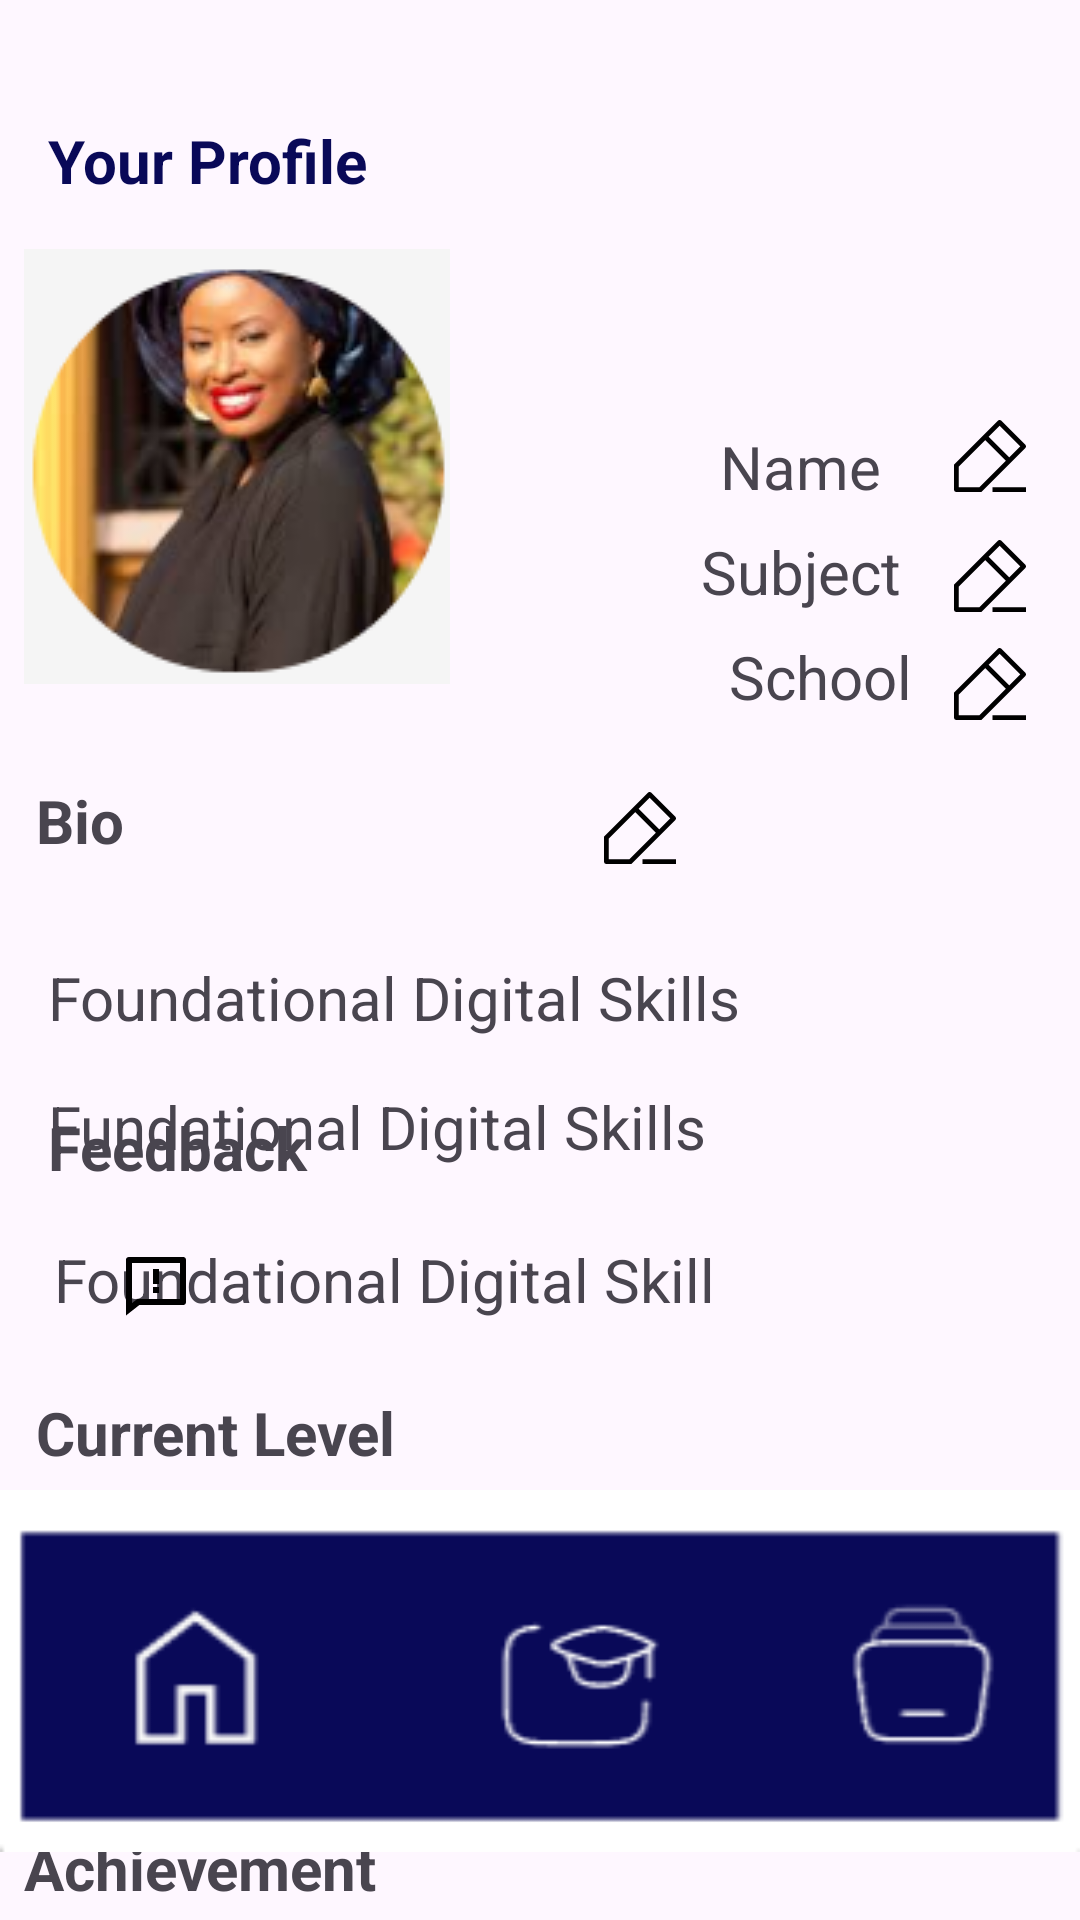

Here is an Android app screen rendered from its layout file. Give the layout XML and the strings, colors and styles it references.
<!-- AndroidManifest.xml: application theme Theme.Edukeri_App -->
<!-- res/layout/activity_main.xml -->
<?xml version="1.0" encoding="utf-8"?>
<androidx.constraintlayout.widget.ConstraintLayout xmlns:android="http://schemas.android.com/apk/res/android"
    xmlns:app="http://schemas.android.com/apk/res-auto"
    xmlns:tools="http://schemas.android.com/tools"
    android:id="@+id/main"
    android:layout_width="match_parent"
    android:layout_height="match_parent"
    tools:context=".MainActivity">

    <TextView
        android:id="@+id/tvProfile"
        android:layout_width="wrap_content"
        android:layout_height="wrap_content"
        android:layout_marginStart="16dp"
        android:layout_marginTop="40dp"
        android:text="Your Profile"
        android:textColor="#090958"
        android:textSize="20sp"
        android:textStyle="bold"
        app:layout_constraintStart_toStartOf="parent"
        app:layout_constraintTop_toTopOf="parent" />

    <ImageView
        android:id="@+id/tvImage"
        android:layout_width="wrap_content"
        android:layout_height="wrap_content"
        android:layout_marginStart="8dp"
        android:layout_marginTop="16dp"
        app:layout_constraintStart_toStartOf="parent"
        app:layout_constraintTop_toBottomOf="@+id/tvProfile"
        app:srcCompat="@drawable/girls" />

    <TextView
        android:id="@+id/tvName"
        android:layout_width="wrap_content"
        android:layout_height="wrap_content"
        android:layout_marginStart="90dp"
        android:layout_marginTop="142dp"
        android:text="Name"
        android:textSize="20sp"
        app:layout_constraintStart_toEndOf="@+id/tvImage"
        app:layout_constraintTop_toTopOf="parent" />

    <TextView
        android:id="@+id/tvSubject"
        android:layout_width="wrap_content"
        android:layout_height="wrap_content"
        android:layout_marginStart="90dp"
        android:layout_marginTop="8dp"
        android:text="Subject"
        android:textSize="20sp"
        app:layout_constraintEnd_toEndOf="@+id/tvName"
        app:layout_constraintStart_toEndOf="@+id/tvImage"
        app:layout_constraintTop_toBottomOf="@+id/tvName" />

    <TextView
        android:id="@+id/tvSchool"
        android:layout_width="wrap_content"
        android:layout_height="wrap_content"
        android:layout_marginTop="8dp"
        android:layout_marginEnd="56dp"
        android:text="School"
        android:textSize="20sp"
        app:layout_constraintEnd_toEndOf="parent"
        app:layout_constraintTop_toBottomOf="@+id/tvSubject" />

    <TextView
        android:id="@+id/tvBio"
        android:layout_width="wrap_content"
        android:layout_height="wrap_content"
        android:layout_marginStart="12dp"
        android:layout_marginTop="32dp"
        android:text="Bio"
        android:textSize="20sp"
        android:textStyle="bold"
        app:layout_constraintStart_toStartOf="parent"
        app:layout_constraintTop_toBottomOf="@+id/tvImage" />

    <TextView
        android:id="@+id/tvFundantial"
        android:layout_width="wrap_content"
        android:layout_height="wrap_content"
        android:layout_marginStart="16dp"
        android:layout_marginTop="32dp"
        android:text="Foundational Digital Skills"
        android:textSize="20sp"
        app:layout_constraintStart_toStartOf="parent"
        app:layout_constraintTop_toBottomOf="@+id/tvBio" />

    <TextView
        android:id="@+id/tvDigital"
        android:layout_width="wrap_content"
        android:layout_height="wrap_content"
        android:layout_marginStart="16dp"
        android:layout_marginTop="16dp"
        android:text="Fundational Digital Skills"
        android:textSize="20sp"
        app:layout_constraintStart_toStartOf="parent"
        app:layout_constraintTop_toBottomOf="@+id/tvFundantial" />

    <TextView
        android:id="@+id/tvskills"
        android:layout_width="wrap_content"
        android:layout_height="wrap_content"
        android:layout_marginStart="18dp"
        android:layout_marginTop="24dp"
        android:text="Foundational Digital Skill"
        android:textSize="20sp"
        app:layout_constraintStart_toStartOf="parent"
        app:layout_constraintTop_toBottomOf="@+id/tvDigital" />

    <ImageView
        android:id="@+id/tvPencil"
        android:layout_width="wrap_content"
        android:layout_height="wrap_content"
        android:layout_marginTop="140dp"
        android:layout_marginEnd="18dp"
        app:layout_constraintEnd_toEndOf="parent"
        app:layout_constraintTop_toTopOf="parent"
        app:srcCompat="@drawable/edit" />

    <ImageView
        android:id="@+id/tvPencil2"
        android:layout_width="wrap_content"
        android:layout_height="wrap_content"
        android:layout_marginTop="180dp"
        android:layout_marginEnd="18dp"
        app:layout_constraintEnd_toEndOf="parent"
        app:layout_constraintTop_toTopOf="parent"
        app:srcCompat="@drawable/edit" />

    <ImageView
        android:id="@+id/tvPencil4"
        android:layout_width="wrap_content"
        android:layout_height="wrap_content"
        android:layout_marginTop="12dp"
        android:layout_marginEnd="18dp"
        app:layout_constraintEnd_toEndOf="parent"
        app:layout_constraintTop_toBottomOf="@+id/tvPencil2"
        app:srcCompat="@drawable/edit" />

    <ImageView
        android:id="@+id/tvPencil3"
        android:layout_width="wrap_content"
        android:layout_height="wrap_content"
        android:layout_marginStart="160dp"
        android:layout_marginTop="25dp"
        app:layout_constraintStart_toEndOf="@+id/tvBio"
        app:layout_constraintTop_toBottomOf="@+id/tvSchool"
        app:srcCompat="@drawable/edit" />

    <TextView
        android:id="@+id/tvCurrent"
        android:layout_width="wrap_content"
        android:layout_height="wrap_content"
        android:layout_marginStart="12dp"
        android:layout_marginTop="24dp"
        android:text="Current Level"
        android:textSize="20sp"
        android:textStyle="bold"
        app:layout_constraintStart_toStartOf="parent"
        app:layout_constraintTop_toBottomOf="@+id/tvskills" />

    <TextView
        android:id="@+id/tvfundantial"
        android:layout_width="wrap_content"
        android:layout_height="wrap_content"
        android:layout_marginStart="16dp"
        android:layout_marginTop="24dp"
        android:text="Fundantial Digital "
        android:textSize="20sp"
        app:layout_constraintStart_toStartOf="parent"
        app:layout_constraintTop_toBottomOf="@+id/tvCurrent" />

    <TextView
        android:id="@+id/tvSkills"
        android:layout_width="wrap_content"
        android:layout_height="wrap_content"
        android:layout_marginStart="13dp"
        android:layout_marginTop="16dp"
        android:text="Skill"
        android:textSize="20sp"
        app:layout_constraintStart_toStartOf="parent"
        app:layout_constraintTop_toBottomOf="@+id/tvfundantial" />

    <TextView
        android:id="@+id/tvAchievement"
        android:layout_width="wrap_content"
        android:layout_height="wrap_content"
        android:layout_marginStart="8dp"
        android:layout_marginTop="24dp"
        android:text="Achievement"
        android:textSize="20sp"
        android:textStyle="bold"
        app:layout_constraintStart_toStartOf="parent"
        app:layout_constraintTop_toBottomOf="@+id/tvSkills" />

    <TextView
        android:id="@+id/tvCertificate"
        android:layout_width="wrap_content"
        android:layout_height="wrap_content"
        android:layout_marginStart="32dp"
        android:layout_marginTop="16dp"
        android:text="Certificate"
        android:textSize="20sp"
        app:layout_constraintStart_toStartOf="parent"
        app:layout_constraintTop_toBottomOf="@+id/tvAchievement" />

    <TextView
        android:id="@+id/tvApp"
        android:layout_width="wrap_content"
        android:layout_height="wrap_content"
        android:layout_marginTop="24dp"
        android:text="App theme"
        android:textSize="20dp"
        android:textStyle="bold"
        app:layout_constraintEnd_toEndOf="parent"
        app:layout_constraintHorizontal_bias="0.077"
        app:layout_constraintStart_toStartOf="parent"
        app:layout_constraintTop_toBottomOf="@+id/tvCertificate" />

    <TextView
        android:id="@+id/tvLight"
        android:layout_width="wrap_content"
        android:layout_height="wrap_content"
        android:layout_marginTop="180dp"
        android:layout_marginEnd="100dp"
        android:layout_marginBottom="100dp"
        android:text="Light theme"
        android:textSize="20sp"
        android:textStyle="bold"
        app:layout_constraintBottom_toBottomOf="parent"
        app:layout_constraintEnd_toEndOf="parent"
        app:layout_constraintTop_toBottomOf="@+id/tvskills" />

    <TextView
        android:id="@+id/tvFedback"
        android:layout_width="wrap_content"
        android:layout_height="wrap_content"
        android:layout_marginStart="16dp"
        android:layout_marginBottom="244dp"
        android:text="Feedback"
        android:textSize="20sp"
        android:textStyle="bold"
        app:layout_constraintBottom_toBottomOf="parent"
        app:layout_constraintEnd_toStartOf="@+id/tvLight"
        app:layout_constraintHorizontal_bias="0.0"
        app:layout_constraintStart_toStartOf="parent" />

    <ImageView
        android:id="@+id/feedback"
        android:layout_width="wrap_content"
        android:layout_height="wrap_content"
        android:layout_marginStart="40dp"
        android:layout_marginTop="20dp"
        app:layout_constraintStart_toStartOf="parent"
        app:layout_constraintTop_toBottomOf="@+id/tvFedback"
        app:srcCompat="@drawable/feedback" />

    <TextView
        android:id="@+id/tvlogout"
        android:layout_width="wrap_content"
        android:layout_height="wrap_content"
        android:layout_marginStart="160dp"
        android:layout_marginTop="68dp"
        android:layout_marginEnd="92dp"
        android:text="Logout"
        android:textColor="#090958"
        android:textSize="20sp"
        android:textStyle="bold"
        app:layout_constraintEnd_toEndOf="parent"
        app:layout_constraintStart_toEndOf="@+id/feedback"
        app:layout_constraintTop_toBottomOf="@+id/tvLight" />

    <ImageView
        android:id="@+id/imageView2"
        android:layout_width="24dp"
        android:layout_height="24dp"
        android:layout_marginStart="16dp"
        android:layout_marginTop="668dp"
        app:layout_constraintStart_toEndOf="@+id/tvlogout"
        app:layout_constraintTop_toBottomOf="@+id/tvSchool"
        app:srcCompat="@drawable/logout" />

    <ImageView
        android:id="@+id/imageView3"
        android:layout_width="360dp"
        android:layout_height="134dp"
        android:layout_marginBottom="16dp"
        app:layout_constraintBottom_toBottomOf="parent"
        app:layout_constraintEnd_toEndOf="parent"
        app:layout_constraintStart_toStartOf="parent"
        app:srcCompat="@drawable/cliboard" />

</androidx.constraintlayout.widget.ConstraintLayout>
<!-- resources referenced by this layout -->
<resources>
  <!-- drawable cliboard: png bitmap (drawable, 3435 bytes) -->
  <!-- drawable edit (drawable) -->
  <vector xmlns:android="http://schemas.android.com/apk/res/android" android:height="24dp" android:viewportHeight="15" android:viewportWidth="15" android:width="24dp">
        
      <path android:fillColor="#000000" android:pathData="M0.5,9.5L0.146,9.146L0,9.293V9.5H0.5ZM9.5,0.5L9.854,0.146C9.658,-0.049 9.342,-0.049 9.146,0.146L9.5,0.5ZM14.5,5.5L14.854,5.854C15.049,5.658 15.049,5.342 14.854,5.146L14.5,5.5ZM5.5,14.5V15H5.707L5.854,14.854L5.5,14.5ZM0.5,14.5H0C0,14.776 0.224,15 0.5,15L0.5,14.5ZM0.854,9.854L9.854,0.854L9.146,0.146L0.146,9.146L0.854,9.854ZM9.146,0.854L14.146,5.854L14.854,5.146L9.854,0.146L9.146,0.854ZM14.146,5.146L5.146,14.146L5.854,14.854L14.854,5.854L14.146,5.146ZM5.5,14H0.5V15H5.5V14ZM1,14.5V9.5H0V14.5H1ZM6.146,3.854L11.146,8.854L11.854,8.146L6.854,3.146L6.146,3.854ZM8,15H15V14H8V15Z"/>
      
  </vector>
  <!-- drawable feedback (drawable) -->
  <vector xmlns:android="http://schemas.android.com/apk/res/android" android:height="24dp" android:viewportHeight="24" android:viewportWidth="24" android:width="24dp">
        
      <path android:fillColor="#FF000000" android:pathData="M6.455,19L2,22.5L2,4a1,1 0,0 1,1 -1h18a1,1 0,0 1,1 1v14a1,1 0,0 1,-1 1L6.455,19zM4,18.385L5.763,17L20,17L20,5L4,5v13.385zM11,13h2v2h-2v-2zM11,7h2v5h-2L11,7z"/>
      
  </vector>
  <!-- drawable girls: png bitmap (drawable, 28095 bytes) -->
  <style name="Theme.Edukeri_App" parent="Base.Theme.Edukeri_App" />
  <style name="Base.Theme.Edukeri_App" parent="Theme.Material3.DayNight.NoActionBar">
          
          
      </style>
</resources>
